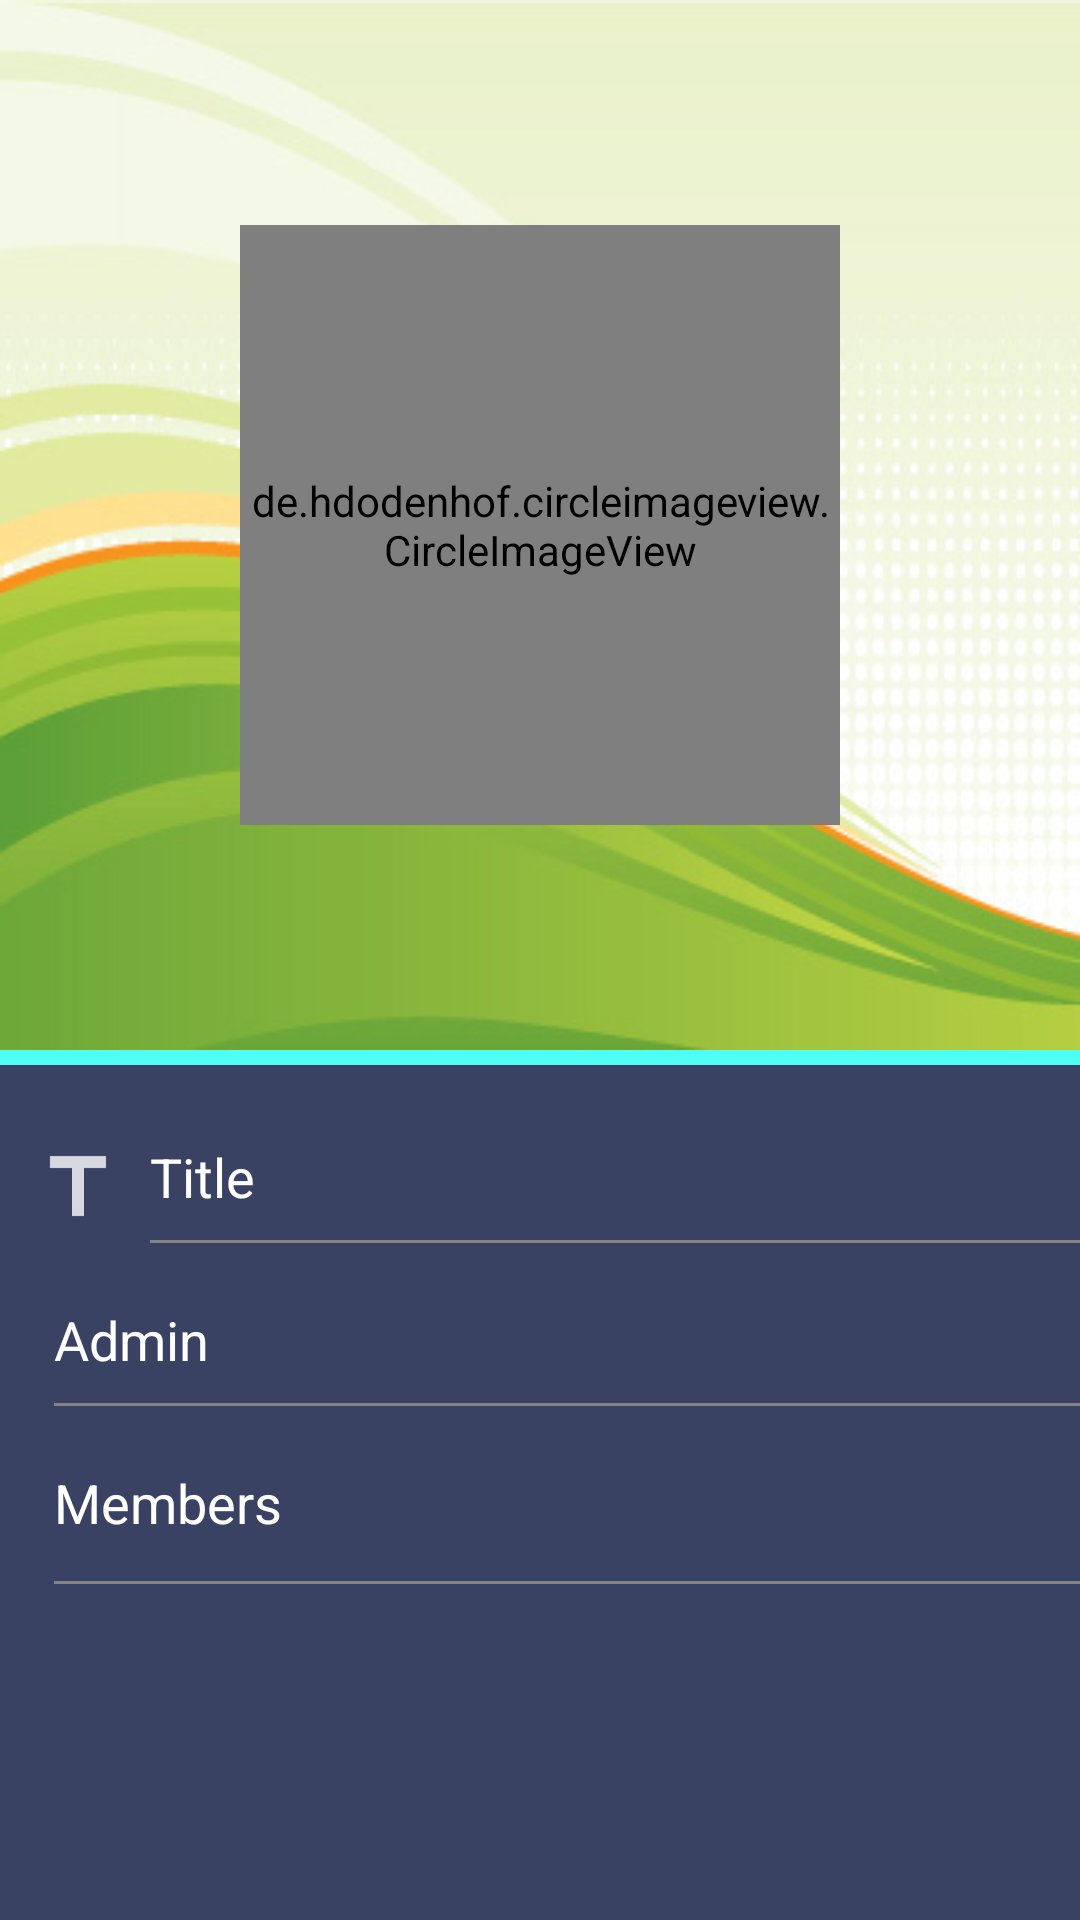

The Android layout XML behind this screen, and the referenced resources:
<!-- AndroidManifest.xml: activity theme AppTheme.Detail -->
<!-- res/layout/activity_group_detail.xml -->
<?xml version="1.0" encoding="utf-8"?>
<android.support.design.widget.CoordinatorLayout xmlns:android="http://schemas.android.com/apk/res/android"
    xmlns:app="http://schemas.android.com/apk/res-auto"
    xmlns:tools="http://schemas.android.com/tools"
    android:layout_width="match_parent"
    android:layout_height="match_parent"
    android:fitsSystemWindows="true"
    >

    <android.support.design.widget.AppBarLayout
        android:id="@+id/app_bar"
        android:layout_width="match_parent"
        android:layout_height="@dimen/app_bar_height"
        android:fitsSystemWindows="true"
        android:theme="@style/AppTheme.AppBarOverlay">

        <android.support.design.widget.CollapsingToolbarLayout
            android:id="@+id/toolbar_layout"
            android:layout_width="match_parent"
            android:layout_height="match_parent"
            android:background="@drawable/profile_bck"
            android:fitsSystemWindows="true"
            app:contentScrim="?attr/colorPrimary"
            app:layout_scrollFlags="scroll|exitUntilCollapsed|snap">

            <de.hdodenhof.circleimageview.CircleImageView
                android:id="@+id/expandedImage"
                android:layout_width="200dp"
                android:layout_height="200dp"
                android:layout_gravity="center"
                android:background="?attr/selectableItemBackgroundBorderless"
                android:src="@drawable/ic_group_unknown"
                app:layout_collapseMode="parallax"
                app:layout_collapseParallaxMultiplier="0.7"
                android:transitionName="@string/picture_transition_name"/>

            <android.support.v7.widget.Toolbar
                android:id="@+id/toolbar"
                android:layout_width="match_parent"
                android:layout_height="?attr/actionBarSize"
                app:layout_collapseMode="pin"
                app:popupTheme="@style/AppTheme.PopupOverlay"
                />

        </android.support.design.widget.CollapsingToolbarLayout>
    </android.support.design.widget.AppBarLayout>

    <android.support.v4.widget.NestedScrollView
        android:layout_width="match_parent"
        android:layout_height="match_parent"
        app:layout_behavior="@string/appbar_scrolling_view_behavior"
        android:background="@drawable/top_border"
        android:fillViewport="true"
        android:paddingTop="30dp"
        >

        <LinearLayout
            android:layout_width="match_parent"
            android:layout_height="match_parent"
            android:orientation="vertical"
            android:paddingLeft="10dp">

        <LinearLayout
            android:layout_width="match_parent"
            android:layout_height="wrap_content"
            android:orientation="horizontal">

            <ImageView
                android:layout_width="wrap_content"
                android:layout_height="wrap_content"
                android:src="@drawable/ic_title"
                android:layout_marginRight="8dp"/>

            <RelativeLayout
                android:layout_width="match_parent"
                android:layout_height="wrap_content"
                android:paddingBottom="10dp"
                android:background="@drawable/bottom_border_2">

                <TextView
                    android:id="@+id/title_header"
                    android:layout_width="wrap_content"
                    android:layout_height="wrap_content"
                    android:text="Title"
                    android:textSize="18sp"
                    android:textColor="@color/white"/>

                <TextView
                    android:id="@+id/title_tv"
                    android:layout_below="@id/title_header"
                    android:layout_width="wrap_content"
                    android:layout_height="wrap_content"
                    android:text="Group Name"
                    android:textSize="13sp"
                    android:textColor="@color/white"
                    android:visibility="gone"
                    />

                <LinearLayout
                    android:layout_width="match_parent"
                    android:layout_height="wrap_content"
                    android:orientation="horizontal"
                    android:layout_below="@+id/title_tv"
                    android:paddingRight="10dp"
                    android:paddingEnd="10dp"
                    >

                <EditText
                    android:id="@+id/group_name_et"
                    android:layout_width="0dp"
                    android:layout_height="48dp"
                    android:layout_weight="1"
                    android:layout_gravity="center_vertical"
                    android:textColor="@color/white"
                    android:textColorHint="@color/white"
                    android:textSize="15sp"
                    android:hint="Group Name"
                    android:inputType="textEmailAddress"
                    android:maxLines="1"
                    android:maxLength="@string/group_name_text"
                    android:enabled="false"
                    android:background="@null"
                    android:visibility="gone"
                    />

                <ImageView
                    android:id="@+id/edit_btn_group_title"
                    android:layout_width="48dp"
                    android:layout_height="48dp"
                    android:layout_gravity="center_vertical"
                    android:scaleType="center"
                    android:src="@android:drawable/ic_menu_edit"
                    android:background="@drawable/button_shape"
                    android:visibility="gone"
                    />
                </LinearLayout>

            </RelativeLayout>

        </LinearLayout>

        <LinearLayout
            android:layout_width="match_parent"
            android:layout_height="wrap_content"
            android:orientation="horizontal"
            android:layout_marginTop="20dp">

            <ImageView
                android:layout_width="wrap_content"
                android:layout_height="wrap_content"
                android:src="@drawable/ic_username"
                android:layout_marginRight="8dp"/>

            <RelativeLayout
                android:layout_width="match_parent"
                android:layout_height="wrap_content"
                android:paddingBottom="10dp"
                android:background="@drawable/bottom_border_2">

                <TextView
                    android:id="@+id/admin_header"
                    android:layout_width="wrap_content"
                    android:layout_height="wrap_content"
                    android:text="Admin"
                    android:textSize="18sp"
                    android:textColor="@color/white"/>

                <TextView
                    android:layout_marginTop="5dp"
                    android:id="@+id/admin_tv"
                    android:layout_below="@id/admin_header"
                    android:layout_width="wrap_content"
                    android:layout_height="wrap_content"
                    android:text="@string/no_admin"
                    android:textSize="13sp"
                    android:textColor="@color/white"
                    android:visibility="gone"/>

                <Button
                    android:id="@+id/be_admin"
                    android:layout_below="@+id/admin_header"
                    android:layout_width="wrap_content"
                    android:layout_height="wrap_content"
                    android:layout_marginTop="5dp"
                    android:text="@string/be_admin"
                    android:background="@drawable/button_shape"
                    android:padding="5dp"
                    android:textColor="@color/white"
                    android:drawableLeft="@android:drawable/ic_lock_idle_lock"
                    android:drawableStart="@android:drawable/ic_lock_idle_lock"
                    android:visibility="gone"
                    />

            </RelativeLayout>

        </LinearLayout>

            <LinearLayout
                android:layout_width="match_parent"
                android:layout_height="wrap_content"
                android:orientation="horizontal"
                android:layout_marginTop="20dp">

                <ImageView
                    android:layout_width="wrap_content"
                    android:layout_height="wrap_content"
                    android:src="@drawable/ic_group"
                    android:layout_marginRight="8dp"/>

                <RelativeLayout
                    android:layout_width="match_parent"
                    android:layout_height="wrap_content"
                    android:paddingBottom="10dp"
                    android:background="@drawable/bottom_border_2">

                    <TextView
                        android:id="@+id/members_header"
                        android:layout_width="wrap_content"
                        android:layout_height="wrap_content"
                        android:text="Members"
                        android:textSize="18sp"
                        android:textColor="@color/white"/>

                    <TextView
                        android:id="@+id/empty_view"
                        android:layout_below="@+id/members_header"
                        android:layout_width="wrap_content"
                        android:layout_height="wrap_content"
                        android:layout_marginTop="5dp"
                        android:text="No Members Found"
                        android:textSize="13sp"
                        android:textColor="@color/white"
                        android:visibility="gone"/>

                    <ListView
                        android:layout_below="@+id/members_header"
                        android:layout_marginTop="5dp"
                        android:id="@+id/members_list_view"
                        android:layout_width="match_parent"
                        android:layout_height="wrap_content"/>

                </RelativeLayout>

            </LinearLayout>

        </LinearLayout>

    </android.support.v4.widget.NestedScrollView>

    <android.support.design.widget.FloatingActionButton
        android:id="@+id/fab_delete"
        android:layout_width="wrap_content"
        android:layout_height="wrap_content"
        android:layout_margin="@dimen/fab_margin"
        app:layout_anchor="@id/app_bar"
        app:layout_anchorGravity="bottom|center"
        app:srcCompat="@android:drawable/ic_delete"
        android:visibility="gone"
        app:backgroundTint="@color/main_theme_1"/>

</android.support.design.widget.CoordinatorLayout>
<!-- resources referenced by this layout -->
<resources>
  <color name="main_theme_1">#6fd5b6</color>
  <color name="white">#ffffff</color>
  <dimen name="app_bar_height">350dp</dimen>
  <dimen name="fab_margin">16dp</dimen>
  <!-- drawable bottom_border_2 (drawable) -->
  <?xml version="1.0" encoding="utf-8"?>
  <layer-list xmlns:android="http://schemas.android.com/apk/res/android">
      <item>
          <shape android:shape="rectangle">
              <solid android:color="@color/cardDividerColor" />
          </shape>
      </item>
      <item android:bottom="1dp">
          <shape android:shape="rectangle">
              <solid android:color="@color/activity_bg_1" />
          </shape>
      </item>
  </layer-list>
  <!-- drawable button_shape (drawable) -->
  <?xml version="1.0" encoding="utf-8"?>
  <shape xmlns:android="http://schemas.android.com/apk/res/android" android:shape="rectangle" >
      <corners
          android:radius="5dp"/>
      <solid
          android:color="@color/main_theme_1"
          /> </shape>
  <!-- drawable ic_group_unknown: png bitmap (drawable, 3872 bytes) -->
  <!-- drawable ic_title: png bitmap (drawable, 838 bytes) -->
  <!-- drawable profile_bck: jpg bitmap (drawable, 42205 bytes) -->
  <!-- drawable top_border (drawable) -->
  <?xml version="1.0" encoding="utf-8"?>
  <layer-list xmlns:android="http://schemas.android.com/apk/res/android">
      <item>
          <shape android:shape="rectangle">
              <solid android:color="#4efff3" />
          </shape>
      </item>
      <item android:top="5dp">
          <shape android:shape="rectangle">
              <solid android:color="@color/activity_bg_1" />
          </shape>
      </item>
  </layer-list>
  <string name="be_admin">Become Admin</string>
  <string name="group_name_text">25</string>
  <string name="no_admin">No Admin Found</string>
  <string name="picture_transition_name">pic_transition</string>
  <style name="AppTheme.AppBarOverlay" parent="ThemeOverlay.AppCompat.Dark.ActionBar" />
  <style name="AppTheme.PopupOverlay" parent="ThemeOverlay.AppCompat.Light" />
  <style name="AppTheme.Detail">
          <item name="windowActionBar">false</item>
          <item name="windowNoTitle">true</item>
          <item name="android:windowTranslucentStatus" tools:targetApi="kitkat">true</item>
          <item name="android:windowAllowEnterTransitionOverlap" tools:targetApi="lollipop">true</item>
          <item name="android:windowEnterTransition" tools:targetApi="lollipop">@transition/detail_enter</item>
      </style>
  <color name="cardDividerColor">#d593908c</color>
  <color name="activity_bg_1">#394263</color>
</resources>
